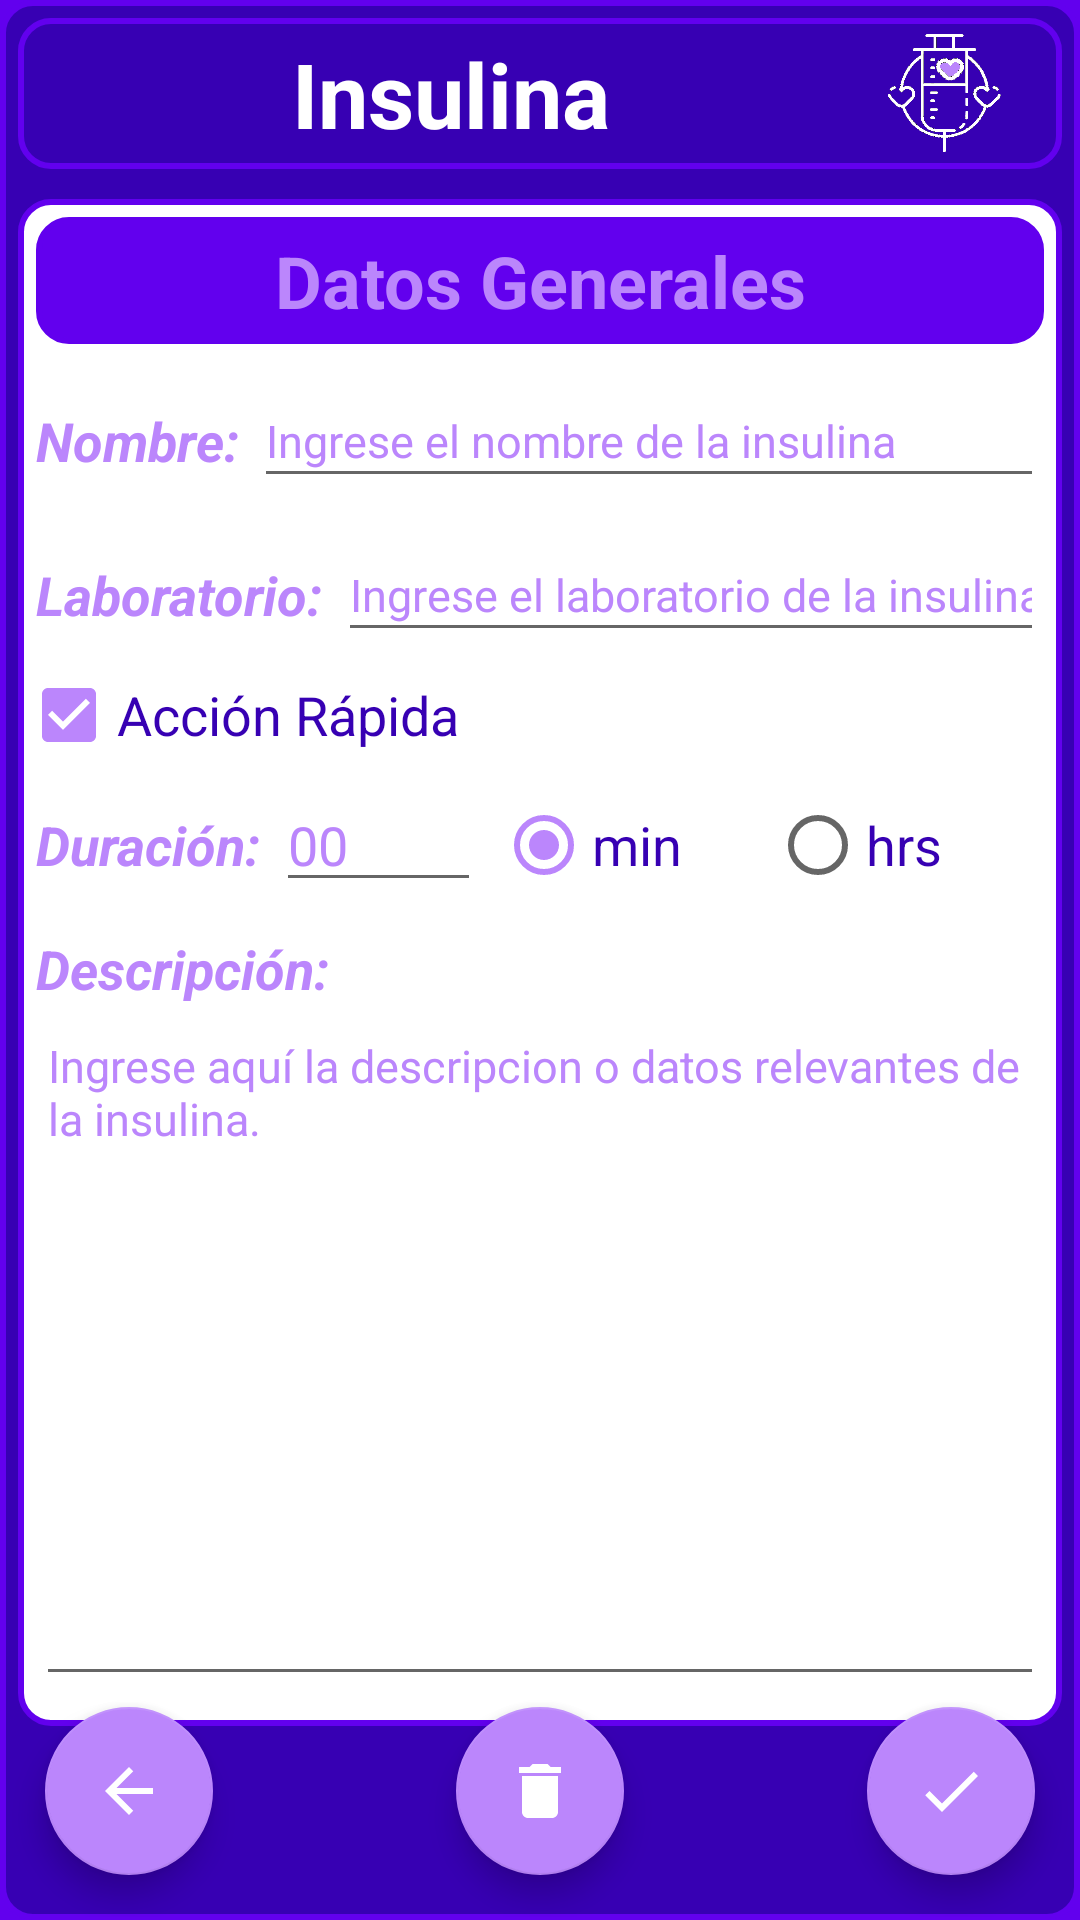

Layout XML and referenced resources for this Android screen:
<!-- AndroidManifest.xml: application theme AppTheme -->
<!-- res/layout/activity_insulina.xml -->
<?xml version="1.0" encoding="utf-8"?>
<LinearLayout
    xmlns:android="http://schemas.android.com/apk/res/android"
    xmlns:app="http://schemas.android.com/apk/res-auto"
    xmlns:tools="http://schemas.android.com/tools"
    android:layout_width="match_parent"
    android:layout_height="match_parent"
    tools:context=".InsulinaActivity"
    android:background="@drawable/borde_color_fondo_oscuro"
    android:layout_margin="5dp"
    android:orientation="vertical">

    <LinearLayout
        style="@style/LinearLayoutNombrePantalla">

        <TextView
            style="@style/TextViewNombrePantalla"
            android:text="@string/insulin_title" />

        <ImageView
            android:layout_width="0dp"
            android:layout_weight=".14"
            android:layout_height="match_parent"
            android:layout_marginRight="10dp"
            app:srcCompat="@drawable/insulina_contraste" />

    </LinearLayout>


    <RelativeLayout
        android:layout_width="match_parent"
        android:layout_height="match_parent"
        android:gravity="center"
        android:orientation="vertical">

        <ScrollView
            android:layout_width="match_parent"
            android:layout_height="match_parent">

            <LinearLayout
                android:layout_width="match_parent"
                android:layout_height="wrap_content"
                android:gravity="center"
                android:orientation="vertical">

                <LinearLayout
                    style="@style/LinearLayoutSeccion">

                    <TextView
                        style="@style/TextViewTitulo"
                        android:text="@string/general_data" />

                    <LinearLayout
                        android:layout_width="match_parent"
                        android:layout_height="wrap_content"
                        android:layout_margin="5dp"
                        android:orientation="horizontal">

                        <TextView
                            style="@style/TextViewIngresoDatos"
                            android:text="@string/name"/>

                        <EditText
                            style="@style/EditTextIngresoDatos"
                            android:hint="@string/enter_insulin_name"
                            android:imeOptions="actionNext"
                            android:inputType="textPersonName|textCapSentences"
                            android:id="@+id/nombreET" />
                    </LinearLayout>

                    <LinearLayout
                        android:layout_width="match_parent"
                        android:layout_height="wrap_content"
                        android:layout_margin="5dp"
                        android:orientation="horizontal">

                        <TextView
                            style="@style/TextViewIngresoDatos"
                            android:text="@string/lab"/>

                        <EditText
                            style="@style/EditTextIngresoDatos"
                            android:hint="@string/enter_lab_name"
                            android:imeOptions="actionNext"
                            android:inputType="textPersonName|textCapSentences"
                            android:id="@+id/laboET" />
                    </LinearLayout>

                    <CheckBox
                        style="@style/EditTextIngresoDatos"
                        android:text="@string/quick_action"
                        android:checked="true"
                        android:id="@+id/rapidaCB"/>

                    <LinearLayout
                        android:layout_width="match_parent"
                        android:layout_height="wrap_content"
                        android:layout_margin="5dp"
                        android:gravity="center"
                        android:orientation="horizontal">

                        <RadioGroup
                            android:layout_width="match_parent"
                            android:layout_height="wrap_content"
                            android:orientation="horizontal"
                            android:id="@+id/minHorasRG">

                            <TextView
                                style="@style/TextViewIngresoDatos"
                                android:text="@string/duration"/>

                            <EditText
                                style="@style/EditTextIngresoDatos"
                                android:layout_width="0dp"
                                android:layout_weight=".3"
                                android:selectAllOnFocus="true"
                                android:layout_marginRight="5dp"
                                android:hint="00"
                                android:imeOptions="actionNext"
                                android:inputType="number"
                                android:digits="1234567890"
                                android:maxLength="4"
                                android:id="@+id/duracionMinET" />

                            <EditText
                                style="@style/EditTextIngresoDatos"
                                android:layout_width="0dp"
                                android:layout_weight=".3"
                                android:selectAllOnFocus="true"
                                android:layout_marginRight="5dp"
                                android:hint="00.00"
                                android:imeOptions="actionNext"
                                android:inputType="numberDecimal"
                                android:maxLength="5"
                                android:visibility="gone"
                                android:id="@+id/duracionHorET" />

                            <RadioButton
                                style="@style/EditTextIngresoDatos"
                                android:layout_width="0dp"
                                android:layout_weight=".40"
                                android:text="@string/minutes_short"
                                android:checked="true"
                                android:onClick="clickMinHorasRB"
                                android:id="@+id/minutosRB" />

                            <RadioButton
                                style="@style/EditTextIngresoDatos"
                                android:layout_width="0dp"
                                android:layout_weight=".4"
                                android:text="@string/hours_short"
                                android:onClick="clickMinHorasRB"
                                android:id="@+id/horasRB"/>
                        </RadioGroup>
                    </LinearLayout>

                    <LinearLayout
                        android:layout_width="match_parent"
                        android:layout_height="wrap_content"
                        android:layout_margin="5dp"
                        android:orientation="vertical">

                        <TextView
                            style="@style/TextViewIngresoDatos"
                            android:text="@string/description"/>

                        <EditText
                            style="@style/EditTextIngresoDatos"
                            android:layout_width="match_parent"
                            android:hint="@string/enter_insulin_descrption"
                            android:singleLine="false"
                            android:imeOptions="actionDone"
                            android:inputType="textPersonName|textMultiLine"
                            android:lines="8"
                            android:minLines="10"
                            android:gravity="top|start"
                            android:maxLines="20"
                            android:scrollbars="vertical"
                            android:id="@+id/descripcionET" />

                    </LinearLayout>
                </LinearLayout>
            </LinearLayout>
        </ScrollView>

        <com.google.android.material.floatingactionbutton.FloatingActionButton
            style="@style/FABDerecha"
            android:src="@drawable/ic_ok"
            app:backgroundTint="@color/purple_200"
            android:onClick="clickGuardar"
            android:id="@+id/guardarFAB"/>


        <com.google.android.material.floatingactionbutton.FloatingActionButton
            style="@style/FABCentro"
            app:backgroundTint="@color/purple_200"
            android:onClick="clickBorrar"
            android:id="@+id/deleteFAB"/>

        <com.google.android.material.floatingactionbutton.FloatingActionButton
            style="@style/FABIzquierda"
            app:backgroundTint="@color/purple_200"
            android:onClick="clickCancelar"
            android:id="@+id/cancelFAB"/>

    </RelativeLayout>
</LinearLayout>
<!-- resources referenced by this layout -->
<resources>
  <color name="purple_200">#FFBB86FC</color>
  <!-- drawable ic_ok (drawable) -->
  <?xml version="1.0" encoding="utf-8"?>
  <vector android:height="24dp" android:tint="#FFFFFF"
      android:viewportHeight="24" android:viewportWidth="24"
      android:width="24dp" xmlns:android="http://schemas.android.com/apk/res/android">
      <path android:fillColor="#ffffff" android:pathData="M9,16.17L4.83,12l-1.42,1.41L9,19 21,7l-1.41,-1.41z"/>
  </vector>
  <string name="description">Descripción: </string>
  <string name="duration">Duración: </string>
  <string name="enter_insulin_descrption"><font size="15">Ingrese aquí la descripcion o datos relevantes de la insulina.</font></string>
  <string name="enter_insulin_name"><font size="15">Ingrese el nombre de la insulina</font></string>
  <string name="enter_lab_name"><font size="15">Ingrese el laboratorio de la insulina</font></string>
  <string name="general_data">Datos Generales</string>
  <string name="hours_short"> hrs </string>
  <string name="insulin_title">Insulina</string>
  <string name="lab">Laboratorio: </string>
  <string name="minutes_short"> min </string>
  <string name="name">Nombre: </string>
  <string name="quick_action">Acción Rápida</string>
  <style name="EditTextIngresoDatos">
          <item name="android:layout_width">match_parent</item>
          <item name="android:layout_height">wrap_content</item>
          <item name="android:textColorHint">@color/purple_200</item>
          <item name="android:textColor">@color/purple_700</item>
          <item name="android:singleLine">true</item>
          <item name="android:textSize">18sp</item>
      </style>
  <style name="FABDerecha">
          <item name="android:layout_width">wrap_content</item>
          <item name="android:layout_height">wrap_content</item>
          <item name="android:layout_alignParentRight">true</item>
          <item name="android:layout_alignParentBottom">true</item>
          <item name="android:layout_margin">14dp</item>
          <item name="android:clickable">true</item>
      </style>
  <style name="LinearLayoutSeccion">
          <item name="android:layout_width">match_parent</item>
          <item name="android:layout_height">wrap_content</item>
          <item name="android:orientation">vertical</item>
          <item name="android:layout_margin">5dp</item>
          <item name="android:background">@drawable/borde_color_fino</item>
          <item name="android:paddingBottom">5dp</item>
      </style>
  <style name="TextViewIngresoDatos">
          <item name="android:layout_width">wrap_content</item>
          <item name="android:layout_height">wrap_content</item>
          <item name="android:textStyle">bold|italic</item>
          <item name="android:textColor">@color/purple_200</item>
          <item name="android:layout_marginRight">5dp</item>
          <item name="android:textSize">18sp</item>
  
      </style>
  <style name="AppTheme" parent="Theme.AppCompat.Light.NoActionBar">
          
          <item name="colorPrimary">@color/purple_500</item>
          <item name="colorPrimaryDark">@color/purple_700</item>
          <item name="colorAccent">@color/purple_200</item>
          <item name="android:windowBackground">@color/purple_500</item>
      </style>
  <color name="purple_700">#FF3700B3</color>
  <color name="purple_500">#FF6200EE</color>
  <!-- drawable ic_back (drawable) -->
  <?xml version="1.0" encoding="utf-8"?>
  <vector android:height="24dp" android:tint="#FFFFFF"
      android:viewportHeight="24" android:viewportWidth="24"
      android:width="24dp" xmlns:android="http://schemas.android.com/apk/res/android">
      <path android:fillColor="#ffffff" android:pathData="M20,11H7.83l5.59,-5.59L12,4l-8,8 8,8 1.41,-1.41L7.83,13H20v-2z"/>
  </vector>
  <color name="white">#FFFFFFFF</color>
</resources>
